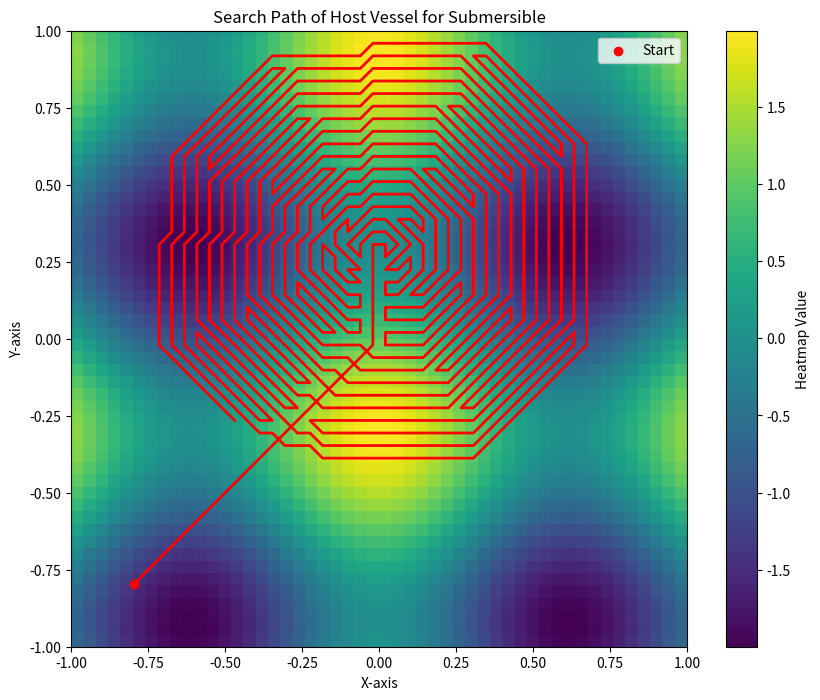

The matplotlib source for this figure:
import numpy as np
import matplotlib.pyplot as plt
from scipy.ndimage import distance_transform_edt

# Function to generate a heatmap based on an equation
def generate_heatmap(shape):
    x, y = np.meshgrid(np.linspace(-1, 1, shape[1]), np.linspace(-1, 1, shape[0]))
    heatmap = - x**2 - y**2
    heatmap = np.cos(5*x) + np.sin(5*y)
    return heatmap

# Function to perform Fast Marching Method for CTSP
def fast_marching_ctsp(heatmap, start, path_length):
    # Calculate the distance transform on the inverted heatmap
    inverted_heatmap = np.max(heatmap) - heatmap
    distance_transform = distance_transform_edt(inverted_heatmap)

    # Initialize the starting point
    i, j = start
    path = [start]
    current_length = 0

    # Iterate until the path reaches the desired length
    while current_length < path_length:
        neighbors = []
        for di in range(-1, 2):
            for dj in range(-1, 2):
                ni, nj = i + di, j + dj
                if 0 <= ni < heatmap.shape[0] and 0 <= nj < heatmap.shape[1]:
                    neighbors.append((ni, nj))

        # Find the neighbor with the lowest cost in the distance transform
        costs = [distance_transform[ni, nj] for ni, nj in neighbors]
        # Here we can implement a more effective search algorithm
        min_index = np.argmin(costs)
        ni, nj = neighbors[min_index]

        # Update the current position and length
        i, j = ni, nj
        path.append((i, j))
        current_length += 1

        # Update the distance transform to avoid revisiting the same point
        distance_transform[i, j] = np.inf

    return np.array(path)

# Main program
heatmap_shape = (50, 50)
heatmap = generate_heatmap(heatmap_shape)

# Starting point for the particle
start_point = (5, 5)

# Path length for the particle
desired_path_length = 1000

# Use Fast Marching Method for CTSP
path = fast_marching_ctsp(heatmap, start_point, desired_path_length)

# Plot the heatmap and the particle's path
plt.figure(figsize=(10, 8))

# Plot the heatmap
plt.imshow(heatmap, cmap='viridis', extent=(-1, 1, -1, 1))
plt.colorbar(label='Heatmap Value')

# Plot the particle's path
plt.plot(path[:, 1] / (heatmap_shape[1] - 1) * 2 - 1, path[:, 0] / (heatmap_shape[0] - 1) * 2 - 1, 'r-', linewidth=2)
plt.scatter(start_point[1] / (heatmap_shape[1] - 1) * 2 - 1, start_point[0] / (heatmap_shape[0] - 1) * 2 - 1, color='red', marker='o', label='Start')

plt.title('Search Path of Host Vessel for Submersible')
plt.xlabel('X-axis')
plt.ylabel('Y-axis')
plt.legend()
plt.show()
